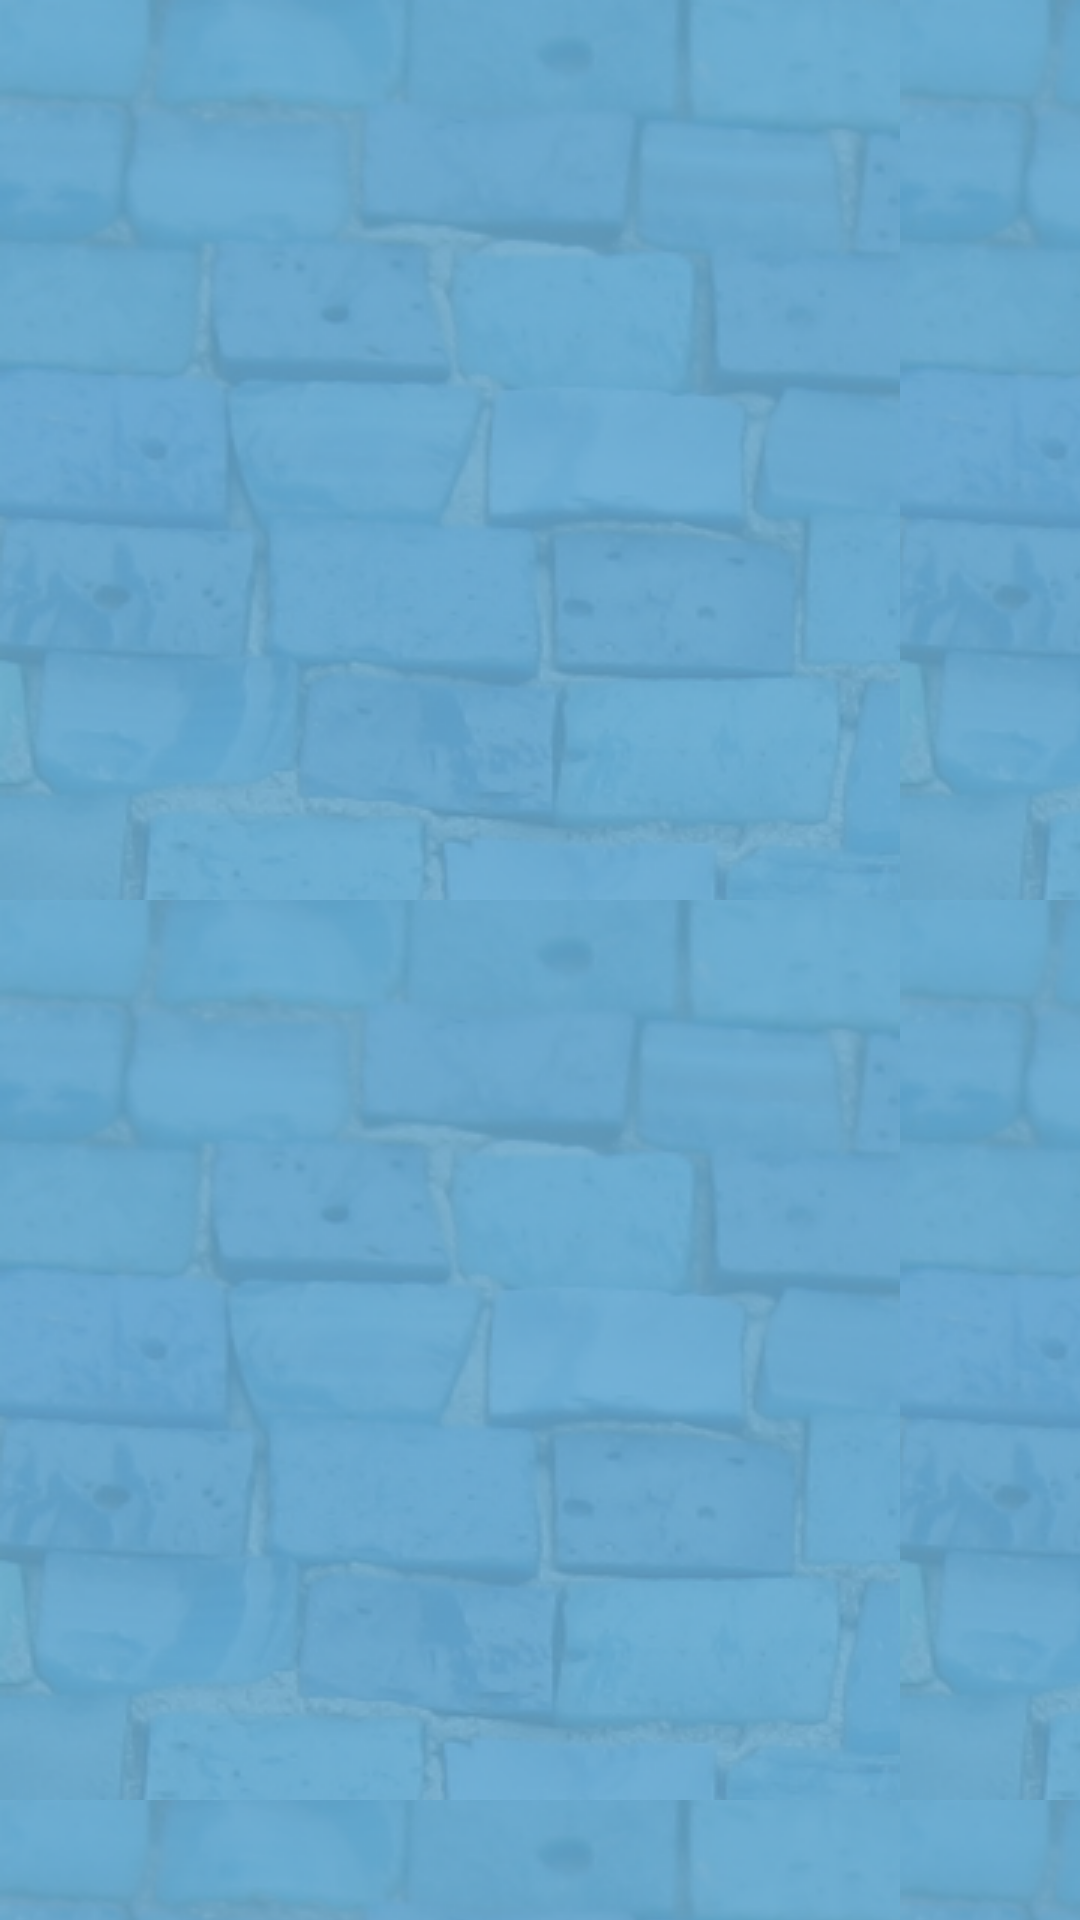

Write the Android layout XML for this screen, with the resource values it uses.
<!-- AndroidManifest.xml: application theme app_theme -->
<!-- res/layout/about_dialog.xml -->
<?xml version="1.0" encoding="utf-8"?>
<LinearLayout xmlns:android="http://schemas.android.com/apk/res/android"
              android:id="@+id/aboutlayout"
              android:orientation="vertical"
              android:layout_width="wrap_content"
              android:layout_height="wrap_content"
              android:padding="10dp"
              >
    <TextView android:id="@+id/about"
              android:layout_width="wrap_content"
              android:layout_height="wrap_content"
              android:textColor="#FFF"           
              />
</LinearLayout>
<!-- resources referenced by this layout -->
<resources>
  <style name="app_theme" parent="android:Theme">
          <item name="android:windowBackground">@drawable/app_backgroup</item>
          <item name="android:listViewStyle">@style/TransparentListView</item>
          <item name="android:expandableListViewStyle">@style/TransparentExpandableListView</item>
      </style>
  <!-- drawable app_backgroup (drawable-mdpi) -->
  <?xml version="1.0" encoding="utf-8"?>
  
      <bitmap xmlns:android="http://schemas.android.com/apk/res/android"
          android:src="@drawable/backgroundbricks"
          android:tileMode="repeat" />
  <style name="TransparentListView" parent="@android:style/Widget.ListView">
    <item name="android:cacheColorHint">@android:color/transparent</item>
   </style>
  <style name="TransparentExpandableListView" parent="@android:style/Widget.ExpandableListView">
    <item name="android:cacheColorHint">@android:color/transparent</item>
   </style>
  <!-- drawable backgroundbricks: png bitmap (drawable-mdpi, 82959 bytes) -->
</resources>
